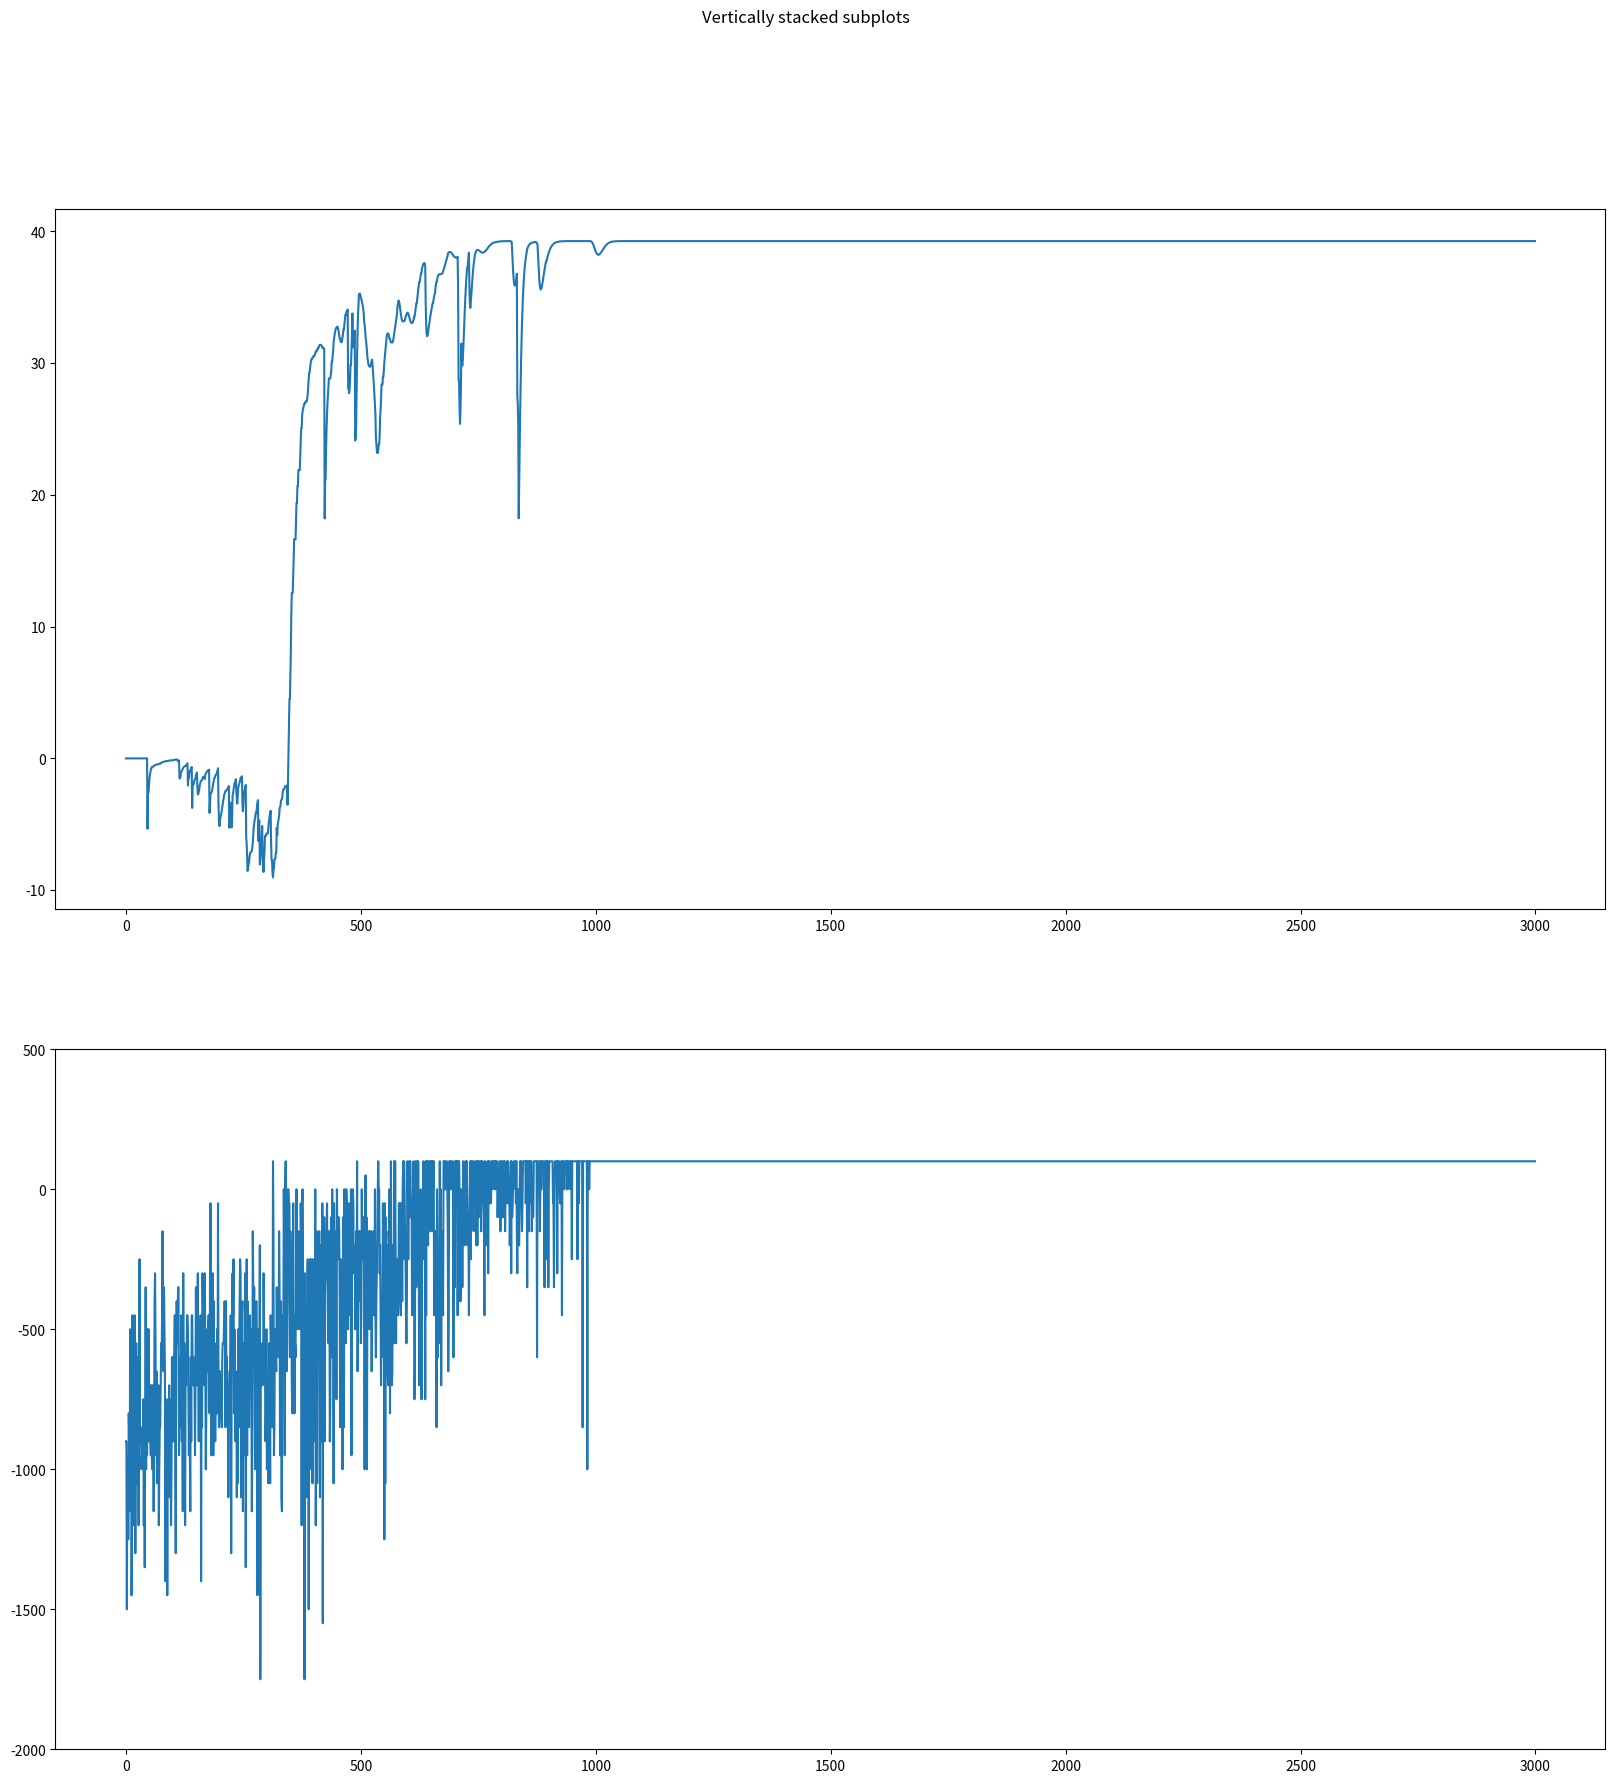

Reproduce this figure in Python.
"""
Python code for MBKM RL SoC
"""
# import random
from math import floor
import time
import matplotlib.pyplot as plt


# Q learning parameter
alpha = 0.25
gamma = 0.875
lfsr = [1937]


# Initialize Q table
#####################
Q_table = [[0, 0, 0, 0], [0, 0, 0, 0], [0, 0, 0, 0], [0, 0, 0, 0], [0, 0, 0, 0], [0, 0, 0, 0], [0, 0, 0, 0], [0, 0, 0, 0], [0, 0, 0, 0], [0, 0, 0, 0], [0, 0, 0, 0], [0, 0, 0, 0], [0, 0, 0, 0], [0, 0, 0, 0], [0, 0, 0, 0], [0, 0, 0, 0], [0, 0, 0, 0], [0, 0, 0, 0], [0, 0, 0, 0], [0, 0, 0, 0], [0, 0, 0, 0], [0, 0, 0, 0], [0, 0, 0, 0], [0, 0, 0, 0], [0, 0, 0, 0], [0, 0, 0, 0]]

# fill Q table
# for i in range(24):
#     for j in range(4):   
#        Q_table[i][j] = random.random()


def random(lfobj):
  lfsr = lfobj[0]
  b_13 = (lfsr >> 12) & 1;
  b_4 = (lfsr >> 3) & 1;
  b_3 = (lfsr >> 2) & 1;
  b_1 = (lfsr >> 0) & 1;
  new_bit = ( ~( ~( ~(b_13^b_4) ^ b_3 ) ^ b_1 ) ) & 1;
  lfsr = ((lfsr << 1) | new_bit) & 0b1_1111_1111_1111
  # print(" <",lfsr,">",end=" ")
  return lfsr

def print_Qtable(Q_table): ####################################
    """
    Function to print Q table
    param : Q_table
    return : void
    """
    print("\nState\t\tUp\t\t\tRight\t\t\tDown\t\t\tLeft")
    print("-----\t\t-----\t\t\t-----\t\t\t-----\t\t\t-----")

    for s in range(25):
        if(Q_table[s][0] >= 90):
            print(s, "\t", Q_table[s][0], "\t\t\t", Q_table[s][1], "\t", Q_table[s][2], "\t", Q_table[s][3])
        else:
            print(s, "\t", Q_table[s][0], "\t", Q_table[s][1], "\t", Q_table[s][2], "\t", Q_table[s][3])

def Search_Location(maze):
    """
    A function to convert maze state to object location
    param : maze location
    return : linear position, position x, position y
    """
    for i in range(5):
        for j in range(5):
            if maze[i][j] == 1:
                return (5 * (i) + j), i, j

def Action(mazes, Q_tables, epsilons, lfsr):
    """
    A function to take action based on epsilon delta and Q matrix
    param : position in maze, Q table, epsilon
    return : action, new position
    """
    out = 0

    # while out == 0:
    # Find location in maze
    state, state_i, state_j = Search_Location(mazes)

    lfsr[0] = random(lfsr)
    rdm = lfsr[0]

    threshold1 = 0b1_1111_1111_1111 - (epsilon * 8) if (0b1_1111_1111_1111 > epsilon * 2) else 8;
    threshold2 = threshold1 / 4;

    # Pick action based random number epsilon yields
    if rdm > threshold1:
        max_value = max(Q_tables[state][3], Q_tables[state][2], Q_table[state][1], Q_table[state][0])     
        # print("{",Q_tables[state][3], Q_tables[state][2], Q_table[state][1], Q_table[state][0],"}", end="")             
        for j in range(4):
            if max_value == Q_tables[state][j]:
                act = j
                break
    else:
        if rdm > threshold2*3:
            act = 3
        elif rdm > threshold2*2:
            act = 2
        elif rdm > threshold2:
            act = 1
        else:
            act = 0

    # Next state given certain action ruld
    if act == 1:
        state_j += 1
    elif act == 2:
        state_i += 1 
    elif act == 3:
        state_j -= 1 
    else:
        state_i -= 1

    # Check if exit map
    # If yes, retake action
    if state_i == -1:
        state, state_i, state_j = Search_Location(mazes)
        out = 1 
    elif state_j == -1:
        state, state_i, state_j = Search_Location(mazes)
        out = 1
    elif state_i == 5:
        state, state_i, state_j = Search_Location(mazes)
        out = 1
    elif state_j == 5:
        state, state_i, state_j = Search_Location(mazes)
        out = 1
    else:
        out = 0

    # Calculate new position in maze
    new_mazes = [[0, 0, 0, 0, 0], [0, 0, 0, 0, 0], [0, 0, 0, 0, 0], [0, 0, 0, 0, 0], [0, 0, 0, 0, 0]]
    new_mazes[state_i][state_j] = 1
    return act, new_mazes, out

def Routing(Q_table):
    """
    A function to show fastest route based on Q table
    param : Q table
    return : void
    """
    print("Route")
    s = 0

    for i in range(0,25):
        # Error if find obstacle
        if s==4 or s==6 or s==7 or s==13 or s==16 or s==18 or s==19 or s==21:
            print("error")
            break

        # Success if find end
        if s == 24:
            print("S", s, " Goal!", sep="")
            break
       
        # Find next step
        #######################################
        M = max(Q_table[s][0], Q_table[s][1], Q_table[s][2], Q_table[s][3])
        I = 0
        while Q_table[s][I] != M:   ##############
            I += 1

        # Print current state
        print("S", s, end=" ", sep="")
        print(I, Q_table[s][I])
        # Take next step
        if I == 0:
            if s > 5:
                s = s-5
            else:
                print("error")
                break
        elif I == 1:
            if s%5 != 4:
                s = s+1
            else:
                print("error")
                break
        elif I == 2:
            if s < 20:
                s = s+5
            else:
                print("error")
                break
        elif I == 3:
            if s%5 == 0:
                s = s-1
            else:
                print("error")
                break
    if i == 24:
        print("error")

def update_Qvalue(states, new_states, Q_tabless, acts, alphas, gammas, t, out):
    """ 
    A function to find reward and update Q function based on action
    param : linear position, new state, Q table, action, alpha, gamma, time step
    return : Q table, new state
    """

    # Calculate rewards
    reward = 0
    if new_states == 24:
        reward += 100
    elif new_states == 4:
        reward += -100 
    elif new_states == 6:
        reward += -100 
    elif new_states == 7:
        reward += -100 
    elif new_states == 13:
        reward += -100 
    elif new_states == 16:
        reward += -100 
    elif new_states == 18:
        reward += -100 
    elif new_states == 19:
        reward += -100 
    elif new_states == 21:
        reward += -100
    
    if t == 15:     
        reward += -50  
    if out == 1:     
        reward += -150
    
    # Update Q table
    val =  gammas * max(Q_tabless[new_states][0], Q_tabless[new_states][1], Q_tabless[new_states][2], Q_tabless[new_states][3])
    Q_tabless[states][acts] = (1 - alphas) * Q_tabless[states][acts] + alphas * (reward + val)

    return Q_tabless, new_states, reward 


# Print state before learning
print("\nQ-Table and route before learning")
print_Qtable(Q_table)
Routing(Q_table)

reward_list = list()
reward_accumulation_list = list()

start = time.time()
# Learning algorithm
for Episode in range(0, 3000):
    # Initial maze
    maze = [[1, 0, 0, 0, 0], [0, 0, 0, 0, 0], [0, 0, 0, 0, 0], [0, 0, 0, 0, 0], [0, 0, 0, 0, 0]]
    
    # Decaying Epsilon
    epsilon = Episode

    # Steps in episode
    # print(f"Eps{Episode}")
    reward_get = 0
    for i in range(0,16):
        # Find location
        state, state_i, state_j = Search_Location(maze)
        
        # Finish condition
        if state == 24:
            break
        
        out = 0
        # Take action based on state
        actss, new_maze, out = Action(maze, Q_table, epsilon, lfsr)

        # Move to next state
        new_state, new_state_i, new_state_j = Search_Location(new_maze)
        
        i -= out

        # Update Q value based on rewards
        Q_table, new_state, rwd = update_Qvalue(state, new_state, Q_table, actss, alpha, gamma, i, out)
        reward_get += rwd

        # Store new state
        maze = new_maze
        
    reward_list.append(max(Q_table[0]))
    reward_accumulation_list.append(reward_get)

end = time.time()
time1 = (end - start) * 1000
print("Time : %.2f ms" % (time1))

fig, axs = plt.subplots(2)
fig.set_figheight(20)
fig.set_figwidth(20)

fig.suptitle('Vertically stacked subplots')
axs[0].plot(reward_list)

axs[1].plot(reward_accumulation_list)
axs[1].set_ylim([-2000, 500])
plt.show()
# ax1.set_ylim([0, 5])

# Print result
print("\nQ-Table and route after learning")
print_Qtable(Q_table)
Routing(Q_table)